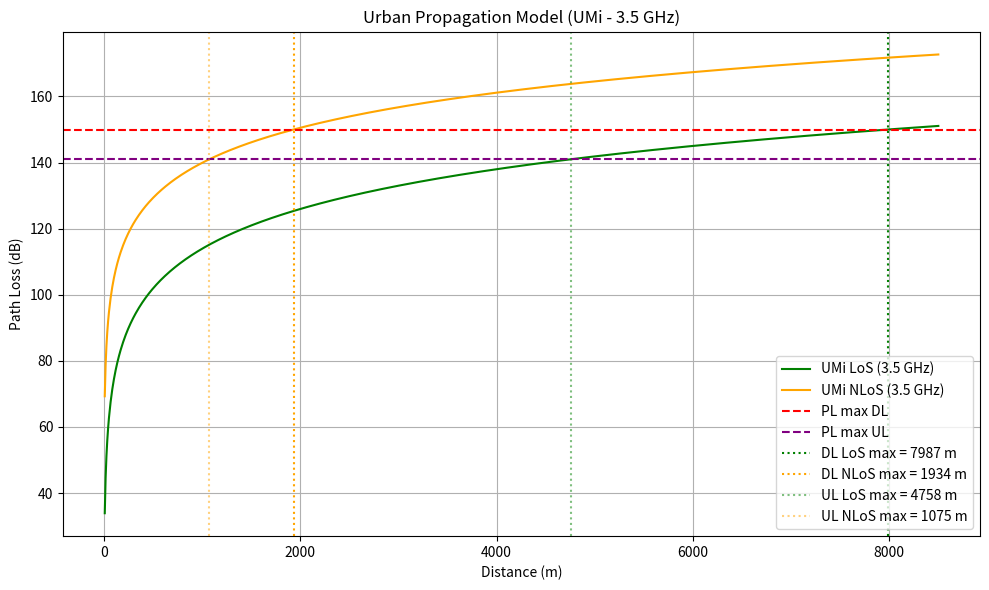
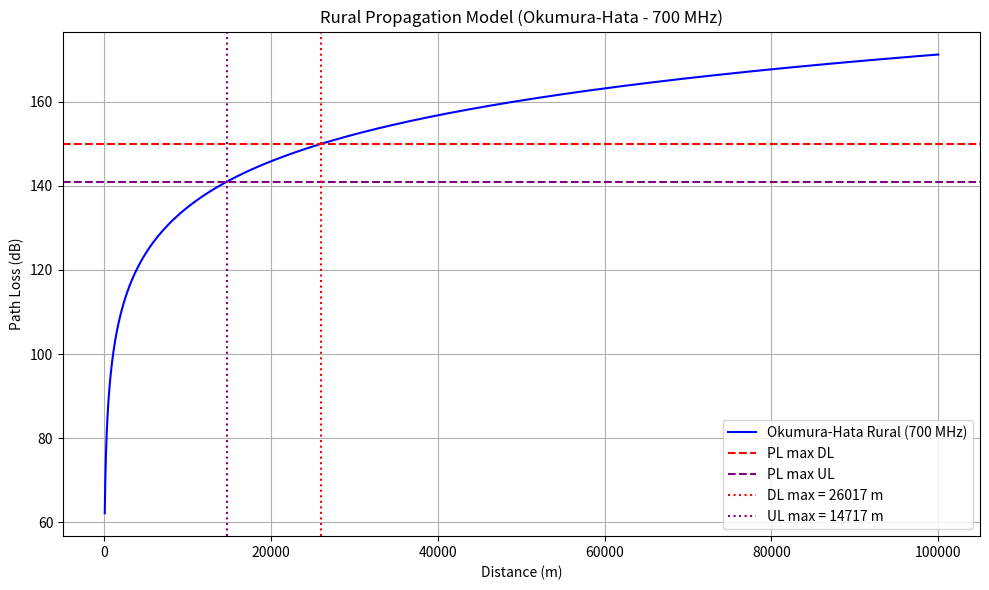

These figures' Python source, in order:
import numpy as np
import matplotlib.pyplot as plt

# === Constants ===
c = 3e8

# === URBAN PARAMETERS (UMi - 3.5 GHz) ===
fc_urban = 3.5  # GHz
hBS_urban = 18
hUT_urban = 1.5
he_urban = 1
PLmax_DL_urban = 150
PLmax_UL_urban = 141
d_los_dl = 7987.2
d_nlos_dl = 1933.9
d_los_ul = 4757.7
d_nlos_ul = 1075.2

def calc_dbp(fc, hBS, hUT, he=1):
    return (4 * (hBS - he) * (hUT - he) * fc * 1e9) / c

dbp = calc_dbp(fc_urban, hBS_urban, hUT_urban, he_urban)

def PL_umi_los(d_m, fc, dbp, hBS, hUT):
    A = 32.4 + 20 * np.log10(fc) - 9.5 * np.log10(dbp**2 + (hBS - hUT)**2)
    return A + 40 * np.log10(d_m)

def PL_umi_nlos(d_m, fc, hUT):
    return 22.4 + 21.3 * np.log10(fc) - 0.3 * (hUT - 1.5) + 35.3 * np.log10(d_m)

d_urban_m = np.linspace(10, 8500, 1000)
pl_los_urban = PL_umi_los(d_urban_m, fc_urban, dbp, hBS_urban, hUT_urban)
pl_nlos_urban = PL_umi_nlos(d_urban_m, fc_urban, hUT_urban)

# === URBAN PLOT ===
plt.figure(figsize=(10, 6))
plt.plot(d_urban_m, pl_los_urban, label="UMi LoS (3.5 GHz)", color='green')
plt.plot(d_urban_m, pl_nlos_urban, label="UMi NLoS (3.5 GHz)", color='orange')
plt.axhline(PLmax_DL_urban, linestyle='--', color='red', label="PL max DL")
plt.axhline(PLmax_UL_urban, linestyle='--', color='purple', label="PL max UL")
plt.axvline(d_los_dl, linestyle=':', color='green', label=f"DL LoS max = {d_los_dl:.0f} m")
plt.axvline(d_nlos_dl, linestyle=':', color='orange', label=f"DL NLoS max = {d_nlos_dl:.0f} m")
plt.axvline(d_los_ul, linestyle=':', color='green', alpha=0.5, label=f"UL LoS max = {d_los_ul:.0f} m")
plt.axvline(d_nlos_ul, linestyle=':', color='orange', alpha=0.5, label=f"UL NLoS max = {d_nlos_ul:.0f} m")
plt.title("Urban Propagation Model (UMi - 3.5 GHz)")
plt.xlabel("Distance (m)")
plt.ylabel("Path Loss (dB)")
plt.grid(True)
plt.legend()
plt.tight_layout()
plt.show()

# === RURAL PARAMETERS (Okumura-Hata - 700 MHz) ===
fc_rural = 700  # MHz
hBS_rural = 20
hUT_rural = 1.5
PLmax_DL_rural = 150
PLmax_UL_rural = 141

def a_h(fc, hUT):
    logf = np.log10(fc)
    return (1.1 * logf - 0.7) * hUT - (1.56 * logf - 0.8)

def PL_rural(d_km, fc, hBS, hUT):
    logf = np.log10(fc)
    loghBS = np.log10(hBS)
    logd = np.log10(d_km)
    ah = a_h(fc, hUT)
    PL_urban = (
        69.55 + 26.16 * logf - 13.82 * loghBS + (44.9 - 6.55 * loghBS) * logd - ah
    )
    adjustment = -4.78 * (logf)**2 + 18.33 * logf - 40.94
    return PL_urban + adjustment

def find_max_distance(pl_array, d_array, PLmax):
    idx = np.where(pl_array <= PLmax)[0]
    return d_array[idx[-1]] if len(idx) > 0 else None

d_rural_km = np.linspace(0.1, 100, 10000)
d_rural_m = d_rural_km * 1000
pl_rural = PL_rural(d_rural_km, fc_rural, hBS_rural, hUT_rural)

d_max_dl_rural_km = find_max_distance(pl_rural, d_rural_km, PLmax_DL_rural)
d_max_ul_rural_km = find_max_distance(pl_rural, d_rural_km, PLmax_UL_rural)

# === RURAL PLOT ===
plt.figure(figsize=(10, 6))
plt.plot(d_rural_m, pl_rural, label="Okumura-Hata Rural (700 MHz)", color='blue')
plt.axhline(PLmax_DL_rural, linestyle='--', color='red', label="PL max DL")
plt.axhline(PLmax_UL_rural, linestyle='--', color='purple', label="PL max UL")
plt.axvline(d_max_dl_rural_km * 1000, linestyle=':', color='red', label=f"DL max = {d_max_dl_rural_km*1000:.0f} m")
plt.axvline(d_max_ul_rural_km * 1000, linestyle=':', color='purple', label=f"UL max = {d_max_ul_rural_km*1000:.0f} m")
plt.title("Rural Propagation Model (Okumura-Hata - 700 MHz)")
plt.xlabel("Distance (m)")
plt.ylabel("Path Loss (dB)")
plt.grid(True)
plt.legend()
plt.tight_layout()
plt.show()
